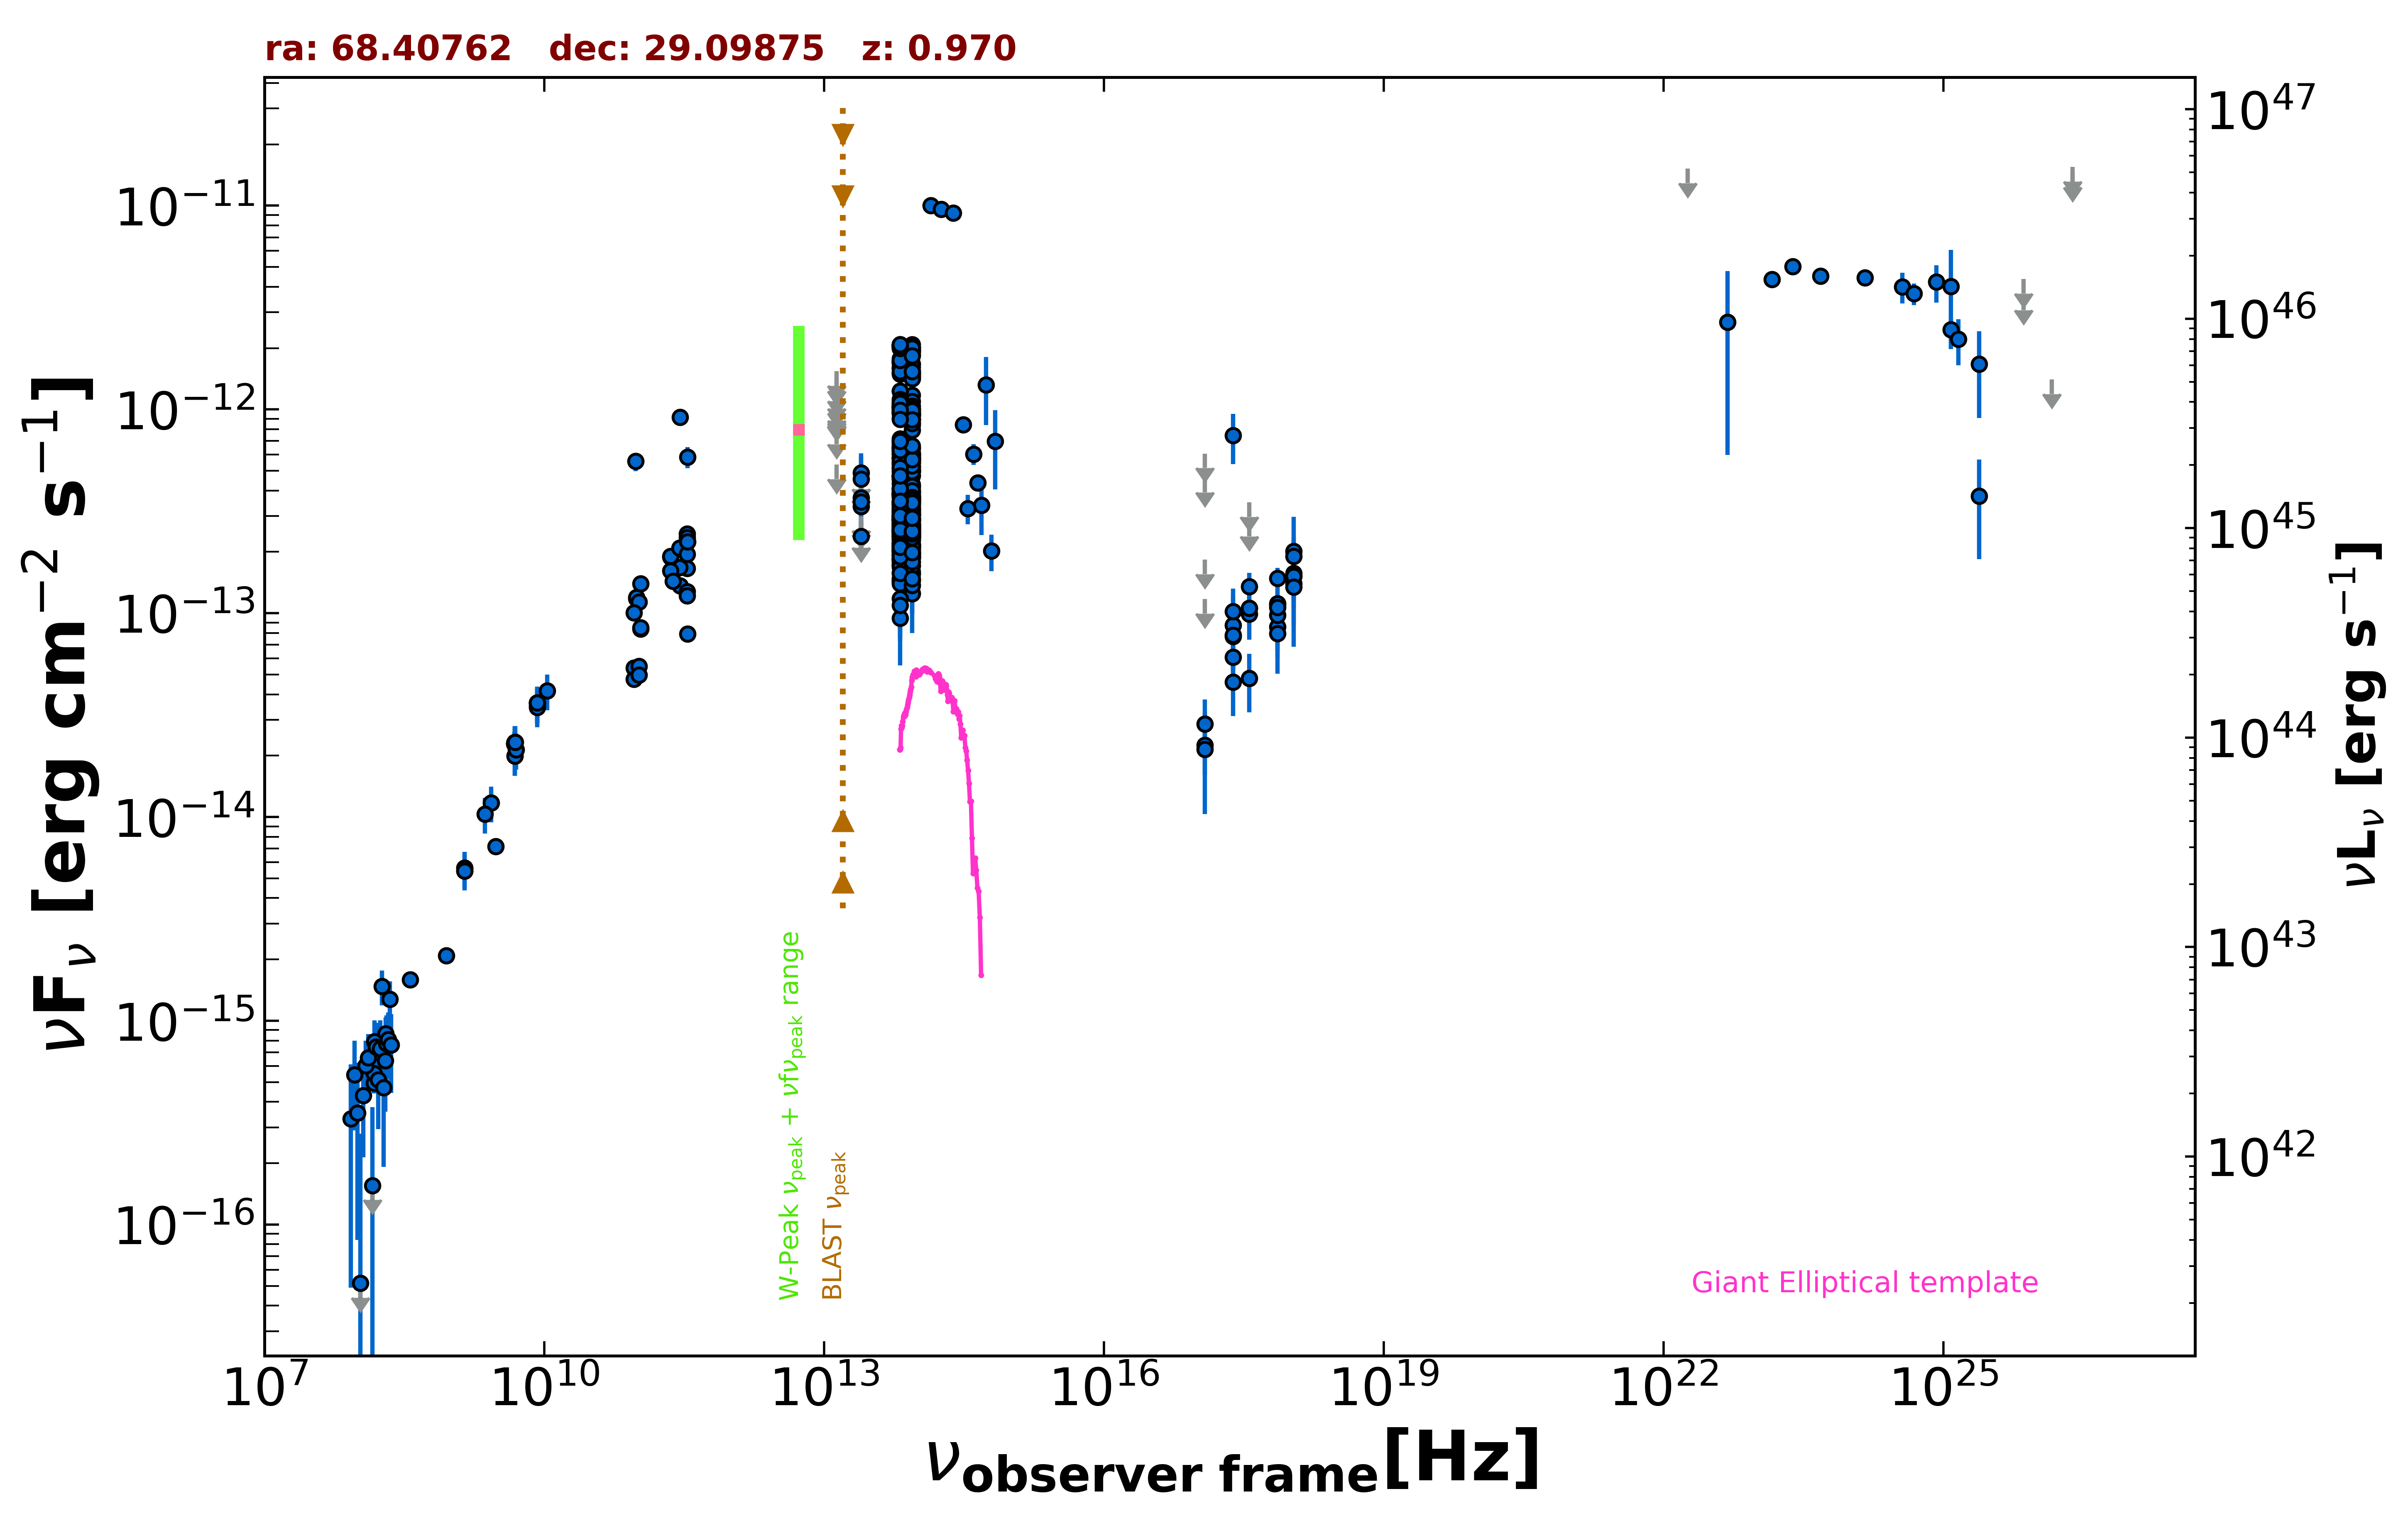

The data file committed next to this chart (first rows):
freq., flux, err_flux, MJD_start, MJD_end, flag, catalog, reference
1.400e+09, 5.628e-15, 1.690e-16, 55000, 55000, , NVSS, Condon et al. 1998  AJ  115  1693
8.870e+08, 2.089e-15, 1.535e-16, 55000, 55000, , RACS, Hale et al. 2021  PASA  38  e058
3.000e+09, 7.172e-15, 4.450e-17, 55000, 55000, , VLASSQL, Gordon et al. 2021  ApJS  255  30
2.418e+17, 7.465e-13, 2.068e-13, 55000, 55000, , RASS, Boller et al. 2016  A&A  103  1
2.418e+17, 6.080e-14, 8.630e-15, 53821, 55566, , 1OUSX, Giommi et al. in preparation
1.209e+17, 2.250e-14, 6.430e-15, 53821, 55566, , 1OUSX, Giommi et al. in preparation
3.627e+17, 9.910e-14, 1.082e-14, 53821, 55566, , 1OUSX, Giommi et al. in preparation
7.253e+17, 1.101e-13, 8.600e-15, 53821, 55566, , 1OUSX, Giommi et al. in preparation
1.088e+18, 1.395e-13, 1.660e-14, 53821, 55566, , 1OUSX, Giommi et al. in preparation
7.253e+17, 1.115e-13, 9.000e-15, 55000, 55000, , 2SXPS, Evans et al. 2020  ApJS  247  54
1.209e+17, 2.856e-14, 9.195e-15, 55000, 55000, , 2SXPS, Evans et al. 2020  ApJS  247  54
3.627e+17, 1.060e-13, 1.242e-14, 55000, 55000, , 2SXPS, Evans et al. 2020  ApJS  247  54
1.088e+18, 1.568e-13, 1.945e-14, 55000, 55000, , 2SXPS, Evans et al. 2020  ApJS  247  54
1.500e+08, 4.953e-16, 5.280e-17, 55000, 55000, , TGSS150, Intema et al. 2017  A&A  598  A781
8.400e+09, 3.636e-14, 0.000e+00, 55000, 55000, , CRATES, Healey et al. 2007  ApJS  171  61
4.800e+09, 2.285e-14, 2.015e-15, 55000, 55000, , GB6, Gregory et al. 1996  ApJS  103  427
4.800e+09, 2.309e-14, 3.025e-15, 55000, 55000, , GB87, Gregory et al. 1992  VizieR  VIII/14/j20…
4.850e+09, 2.313e-14, 0.000e+00, 55000, 55000, , NORTH20, White and Becker  1992  ApJS  79  331
1.400e+09, 5.446e-15, 0.000e+00, 55000, 55000, , NORTH20, White and Becker  1992  ApJS  79  331
3.650e+08, 1.588e-15, 0.000e+00, 55000, 55000, , NORTH20, White and Becker  1992  ApJS  79  331
2.850e+11, 9.148e-13, 8.535e-14, 56977, 56977, , ALMA, Bonato et al. 2019  MNRAS  485  1188
9.506e+10, 5.561e-13, 5.700e-14, 56977, 56977, , ALMA, Bonato et al. 2019  MNRAS  485  1188
9.746e+10, 1.179e-13, 9.750e-15, 57308, 57308, , ALMA, Bonato et al. 2019  MNRAS  485  1188
9.746e+10, 1.199e-13, 9.750e-15, 57309, 57309, , ALMA, Bonato et al. 2019  MNRAS  485  1188
1.035e+11, 1.138e-13, 1.035e-14, 57450, 57450, , ALMA, Bonato et al. 2019  MNRAS  485  1188
9.150e+10, 1.007e-13, 9.150e-15, 57450, 57450, , ALMA, Bonato et al. 2019  MNRAS  485  1188
3.435e+11, 5.839e-13, 6.870e-14, 57450, 57450, , ALMA, Bonato et al. 2019  MNRAS  485  1188
2.868e+11, 1.362e-13, 6.900e-15, 57502, 57502, , ALMA, Bonato et al. 2019  MNRAS  485  1188
1.079e+11, 8.383e-14, 4.205e-15, 57557, 57557, , ALMA, Bonato et al. 2019  MNRAS  485  1188
1.079e+11, 8.502e-14, 4.210e-15, 57562, 57562, , ALMA, Bonato et al. 2019  MNRAS  485  1188
3.382e+11, 1.278e-13, 6.450e-15, 57583, 57583, , ALMA, Bonato et al. 2019  MNRAS  485  1188
3.409e+11, 1.663e-13, 8.150e-15, 57592, 57592, , ALMA, Bonato et al. 2019  MNRAS  485  1188
2.839e+11, 1.675e-13, 8.500e-15, 57597, 57597, , ALMA, Bonato et al. 2019  MNRAS  485  1188
2.839e+11, 2.067e-13, 1.025e-14, 57617, 57617, , ALMA, Bonato et al. 2019  MNRAS  485  1188
2.256e+11, 1.886e-13, 9.500e-15, 57617, 57617, , ALMA, Bonato et al. 2019  MNRAS  485  1188
2.256e+11, 1.904e-13, 9.500e-15, 57617, 57617, , ALMA, Bonato et al. 2019  MNRAS  485  1188
2.839e+11, 2.089e-13, 1.050e-14, 57622, 57622, , ALMA, Bonato et al. 2019  MNRAS  485  1188
2.256e+11, 1.617e-13, 8.150e-15, 57627, 57627, , ALMA, Bonato et al. 2019  MNRAS  485  1188
1.079e+11, 1.395e-13, 7.000e-15, 57631, 57631, , ALMA, Bonato et al. 2019  MNRAS  485  1188
3.415e+11, 1.953e-13, 9.900e-15, 57632, 57632, , ALMA, Bonato et al. 2019  MNRAS  485  1188
3.415e+11, 2.452e-13, 1.230e-14, 57638, 57638, , ALMA, Bonato et al. 2019  MNRAS  485  1188
3.415e+11, 2.356e-13, 1.195e-14, 57638, 57638, , ALMA, Bonato et al. 2019  MNRAS  485  1188
3.435e+11, 2.243e-13, 1.130e-14, 57643, 57643, , ALMA, Bonato et al. 2019  MNRAS  485  1188
2.397e+11, 1.436e-13, 7.200e-15, 57645, 57645, , ALMA, Bonato et al. 2019  MNRAS  485  1188
3.408e+11, 1.217e-13, 6.450e-15, 57667, 57667, , ALMA, Bonato et al. 2019  MNRAS  485  1188
3.435e+11, 7.900e-14, 3.435e-15, 57700, 57700, , ALMA, Bonato et al. 2019  MNRAS  485  1188
9.150e+10, 5.399e-14, 2.745e-15, 57700, 57700, , ALMA, Bonato et al. 2019  MNRAS  485  1188
1.035e+11, 5.485e-14, 3.105e-15, 57700, 57700, , ALMA, Bonato et al. 2019  MNRAS  485  1188
9.150e+10, 4.758e-14, 2.745e-15, 57731, 57731, , ALMA, Bonato et al. 2019  MNRAS  485  1188
1.035e+11, 4.968e-14, 2.070e-15, 57731, 57731, , ALMA, Bonato et al. 2019  MNRAS  485  1188
1.389e+14, 1.003e-11, 2.120e-13, 55000, 55000, , 2MASS, Skrutskie et al. 2006  AJ  131  1163
1.804e+14, 9.589e-12, 2.300e-13, 55000, 55000, , 2MASS, Skrutskie et al. 2006  AJ  131  1163
2.427e+14, 9.194e-12, 2.370e-13, 55000, 55000, , 2MASS, Skrutskie et al. 2006  AJ  131  1163
8.817e+13, 5.985e-13, 3.100e-15, 55000, 55000, , UNWISE, Schlafly et al. 2019  ApJS  240  30
6.517e+13, 7.174e-13, 4.750e-15, 55000, 55000, , UNWISE, Schlafly et al. 2019  ApJS  240  30
8.817e+13, 1.177e-12, 2.850e-14, 55000, 55000, , WISE, Wright et al. 2010  AJ  140  1868
6.517e+13, 1.233e-12, 2.850e-14, 55000, 55000, , WISE, Wright et al. 2010  AJ  140  1868
2.498e+13, 2.387e-13, 4.130e-14, 55000, 55000, , WISE, Wright et al. 2010  AJ  140  1868
1.363e+13, 5.370e-13, 0.000e+00, 55000, 55000, UL, WISE, Wright et al. 2010  AJ  140  1868
8.817e+13, 4.761e-13, 2.980e-14, 56714, 56714, , NEOWISE, Mainzer et al. 2014  ApJ  792  30
... 563 more rows
